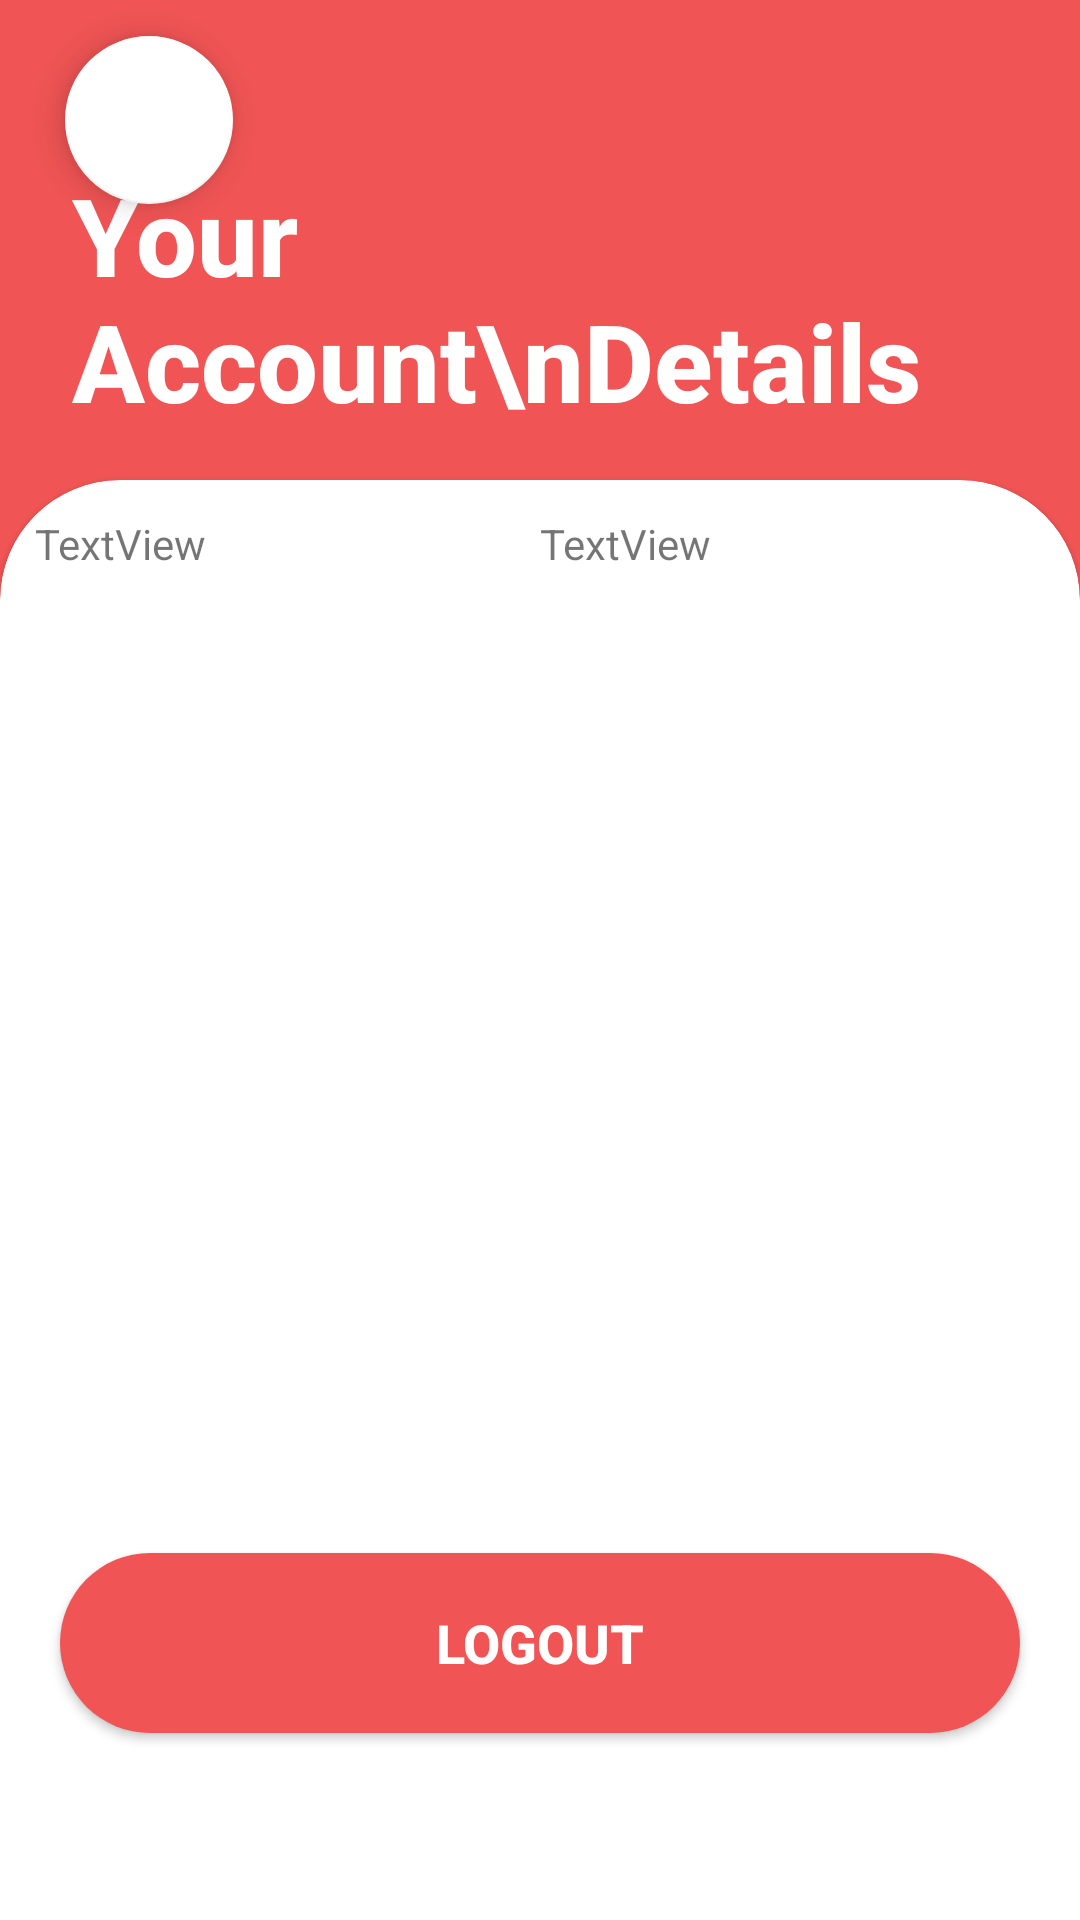

The Android layout XML behind this screen, and the referenced resources:
<!-- AndroidManifest.xml: activity theme Theme.AppCompat.Light.NoActionBar -->
<!-- res/layout/activity_userinfo.xml -->
<?xml version="1.0" encoding="utf-8"?>
<androidx.constraintlayout.widget.ConstraintLayout xmlns:android="http://schemas.android.com/apk/res/android"
    xmlns:app="http://schemas.android.com/apk/res-auto"
    xmlns:tools="http://schemas.android.com/tools"
    android:theme="@style/Theme.MaterialComponents.Light"
    android:layout_width="match_parent"
    android:layout_height="match_parent"
    android:background="@color/pink"
    tools:context=".UpdateuserprofileActivity">

    <androidx.constraintlayout.widget.Guideline
        android:id="@+id/guideline"
        android:layout_width="wrap_content"
        android:layout_height="wrap_content"
        android:orientation="horizontal"
        app:layout_constraintGuide_percent=".25" />

    <com.google.android.material.floatingactionbutton.FloatingActionButton
        android:id="@+id/bckbtn"
        android:layout_width="wrap_content"
        android:layout_height="wrap_content"
        android:layout_marginStart="8dp"
        android:layout_marginTop="12dp"
        android:clickable="true"
        android:contentDescription="Go Back"
        android:tint="@color/pink"
        app:backgroundTint="@color/white"
        app:layout_constraintEnd_toEndOf="parent"
        app:layout_constraintHorizontal_bias="0.046"
        app:layout_constraintStart_toStartOf="parent"
        app:layout_constraintTop_toTopOf="parent"
        app:srcCompat="@drawable/baseline_arrow_back_ios_new_24" />


    <TextView
        android:id="@+id/hellotxt"
        android:layout_width="wrap_content"
        android:layout_height="wrap_content"
        android:layout_marginStart="24dp"
        android:layout_marginTop="24dp"
        android:fontFamily="sans-serif-medium"
        android:text="Your Account\nDetails"
        android:textColor="@color/white"
        android:textSize="36sp"
        android:textStyle="bold"
        app:layout_constraintBottom_toTopOf="@+id/guideline"
        app:layout_constraintStart_toStartOf="parent"
        app:layout_constraintTop_toTopOf="parent"
        app:layout_constraintVertical_bias="0.659" />

    <com.google.android.material.card.MaterialCardView
        style="@style/custom_card_view_style"
        android:layout_width="match_parent"
        android:layout_height="0dp"
        app:layout_constraintBottom_toBottomOf="parent"
        app:layout_constraintEnd_toEndOf="parent"
        app:layout_constraintStart_toStartOf="parent"
        app:layout_constraintTop_toTopOf="@+id/guideline"
        app:layout_constraintVertical_bias="0.0">


        <androidx.constraintlayout.widget.ConstraintLayout
            android:layout_width="match_parent"
            android:layout_height="match_parent">


            <LinearLayout
                android:layout_width="match_parent"
                android:layout_height="match_parent"
                android:orientation="horizontal"
                app:layout_constraintTop_toTopOf="parent">

                <TextView
                    android:id="@+id/textView"
                    android:layout_width="wrap_content"
                    android:layout_height="wrap_content"
                    android:layout_weight="1"
                    android:text="TextView" />

                <TextView
                    android:id="@+id/textView2"
                    android:layout_width="wrap_content"
                    android:layout_height="wrap_content"
                    android:layout_weight="1"
                    android:text="TextView" />

            </LinearLayout>

            <Button
                android:id="@+id/logoutbtn"
                android:layout_width="320dp"
                android:layout_height="60dp"
                android:layout_marginTop="30dp"
                android:background="@drawable/button"
                android:backgroundTint="#F05454"
                android:text="Logout"
                android:textColor="@color/white"
                android:textSize="18sp"
                android:textStyle="bold"
                app:cornerRadius="20dp"
                app:layout_constraintBottom_toBottomOf="parent"
                app:layout_constraintEnd_toEndOf="parent"
                app:layout_constraintHorizontal_bias="0.492"
                app:layout_constraintStart_toStartOf="parent"
                app:layout_constraintTop_toTopOf="parent"
                app:layout_constraintVertical_bias="0.862" />


        </androidx.constraintlayout.widget.ConstraintLayout>
    </com.google.android.material.card.MaterialCardView>

</androidx.constraintlayout.widget.ConstraintLayout>
<!-- resources referenced by this layout -->
<resources>
  <color name="pink">#FFF05454</color>
  <color name="white">#FFFFFFFF</color>
  <!-- drawable button (drawable) -->
  <?xml version="1.0" encoding="utf-8"?>
  <shape xmlns:android="http://schemas.android.com/apk/res/android"
      android:shape="rectangle">
  
      <solid android:color="@color/pink"></solid>
      <corners android:radius="100dp"/>
  
  </shape>
  <style name="custom_card_view_style" parent="Widget.MaterialComponents.CardView">
          <item name="shapeAppearanceOverlay">@style/custom_card_view</item>
      </style>
  <style name="custom_card_view" parent="">
          <item name="cornerFamily">rounded</item>
          <item name="cornerSizeTopRight">40dp</item>
          <item name="cornerSizeTopLeft">40dp</item>
          <item name="cornerSizeBottomLeft">0dp</item>
          <item name="cornerSizeBottomRight">0dp</item>
  
      </style>
</resources>
